Run: headless pygame with SDL's dummy video driver; simulated clock (each Clock.tick advances the game by its frame time, no real sleeping); random seed 0; keys injected as events and as key.get_pressed() state; mouse plan: one left click at the window centre at the start of phase 2, then a move to the lower-right quarter at the start of phase 3.
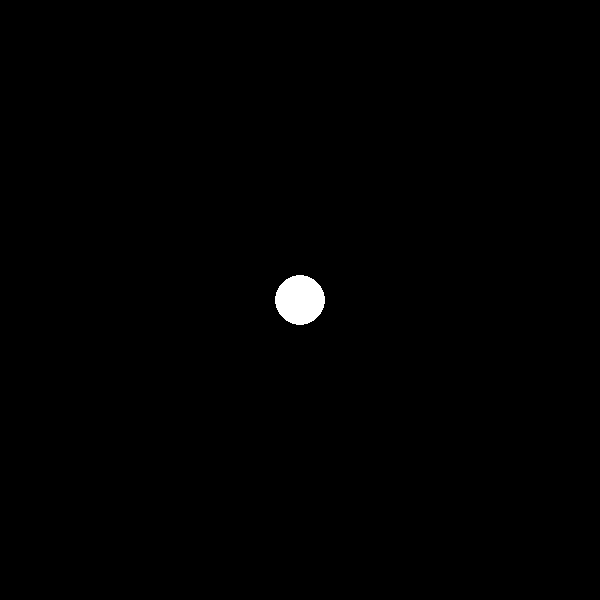
Frame 1 of 4 · flips 1–60 · no input
Frame 2 of 4 · flips 61–180 · clicked the window centre · tapped SPACE, RETURN · held RIGHT (→), D · screen unchanged from frame 1, image omitted
Frame 3 of 4 · flips 181–300 · moved the mouse to the lower-right quarter · held DOWN (↓), S · screen unchanged from frame 2, image omitted
Frame 4 of 4 · flips 301–420 · held LEFT (←), A, UP (↑), W · screen unchanged from frame 3, image omitted

The pygame program that drew these frames:

import math
import pygame

def events():
    for event in pygame.event.get():
        if event.type == pygame.QUIT:
            pygame.quit()
            
W,H =600,600
HW,HH =W/2,H/2
AREA = W * H

pygame.init()
CLOCK = pygame.time.Clock()
DS = pygame.display.set_mode((W,H))
pygame.display.set_caption("distance and direction")
FPS = 120
BLACK =(0,0,0,255)
WHITE =(255,255,255,255)

x,y = HW,HH
pmx,pmy = x,y
dx,dy = 0,0
distance = 0
speed = 8
while True :
    events()
    m =pygame.mouse.get_pressed()
    if m[0] and not distance:
        mx,my = pygame.mouse.get_pos()
        
        radians =math.atan2(my - pmy,mx - pmx)
        distance = int(math.hypot(mx - pmx,my - pmy)/speed)
        
        dx, dy= math.cos(radians)*speed,math.sin(radians)*speed
        pmx,pmy = mx,my
    if distance:
        distance -=1
        x += dx
        y += dy
    pygame.draw.circle(DS,WHITE,(int(x),int(y)),25,0)
    if distance:
        pygame.draw.circle(DS,(255,0,0),(pmx,pmy),5,0)
    pygame.display.update()
    CLOCK.tick(FPS)
    DS.fill(BLACK)
